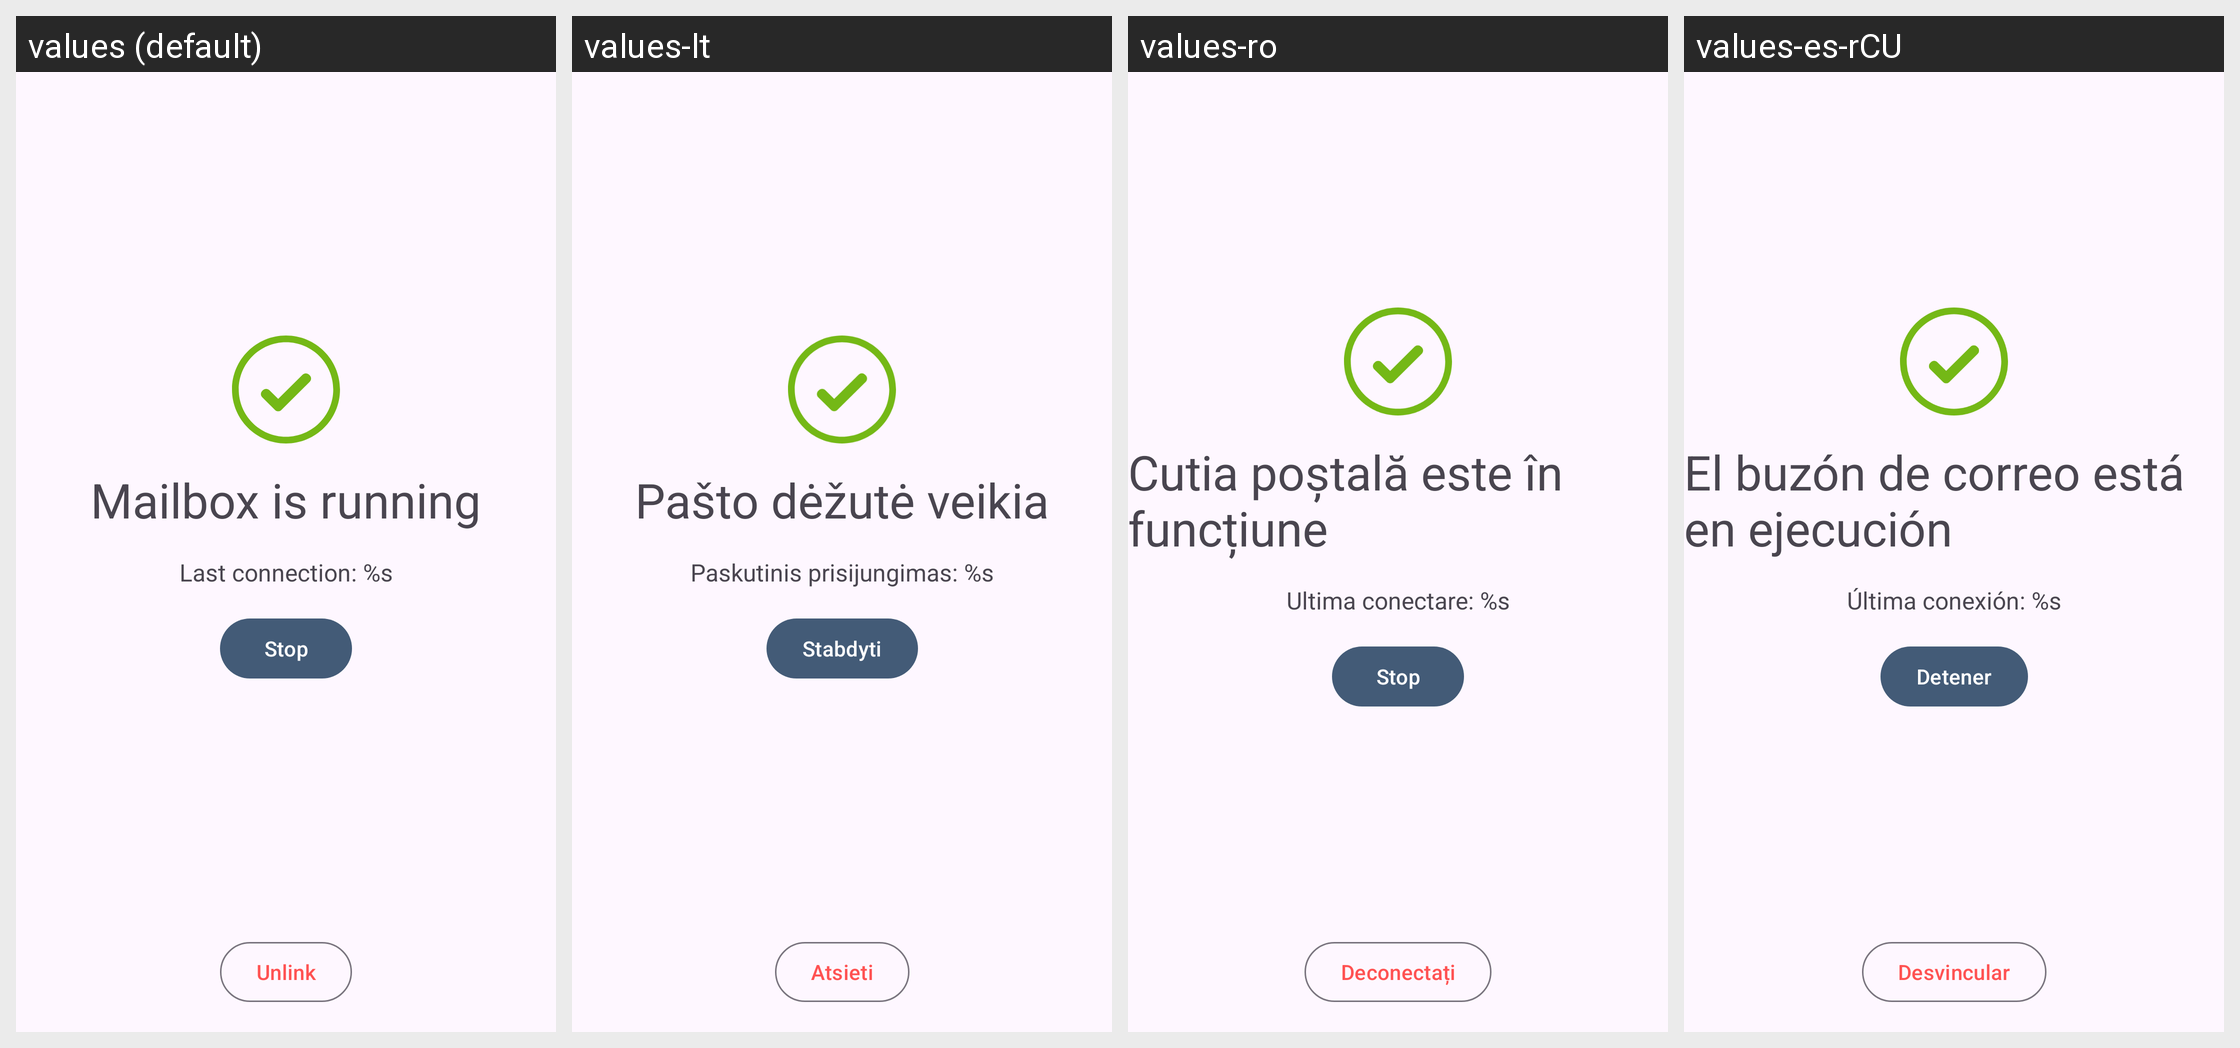

Translations of the strings shown on this Android screen, per locale in the grid:
Android screen res/layout/fragment_status.xml rendered under 4 locales, left to right: values (default), values-lt, values-ro, values-es-rCU. Device: Nexus 5 (rendered at 1080×1920; each locale shown at half size, 540×960, under a caption strip naming it); theme Theme.BriarMailbox.
Other locales in the repository, not shown: values-ar, values-bg, values-bn, values-cs, values-de, values-fr, values-it, values-ja, values-pt-rPT, values-ru, values-sk, values-sq, values-tr, values-zh-rCN, values-zh-rTW.
Strings drawn on this screen, with the default value and each locale's value (text and hints the layout hard-codes, and strings that could not be matched under every locale, appear in the picture but are not listed):

status_running
  values: Mailbox is running
  values-lt: Pašto dėžutė veikia
  values-ro: Cutia poștală este în funcțiune
  values-es-rCU: El buzón de correo está en ejecución

last_connection
  values: Last connection: %s
  values-lt: Paskutinis prisijungimas: %s
  values-ro: Ultima conectare: %s
  values-es-rCU: Última conexión: %s

stop
  values: Stop
  values-lt: Stabdyti
  values-ro: Stop
  values-es-rCU: Detener

unlink
  values: Unlink
  values-lt: Atsieti
  values-ro: Deconectați
  values-es-rCU: Desvincular
